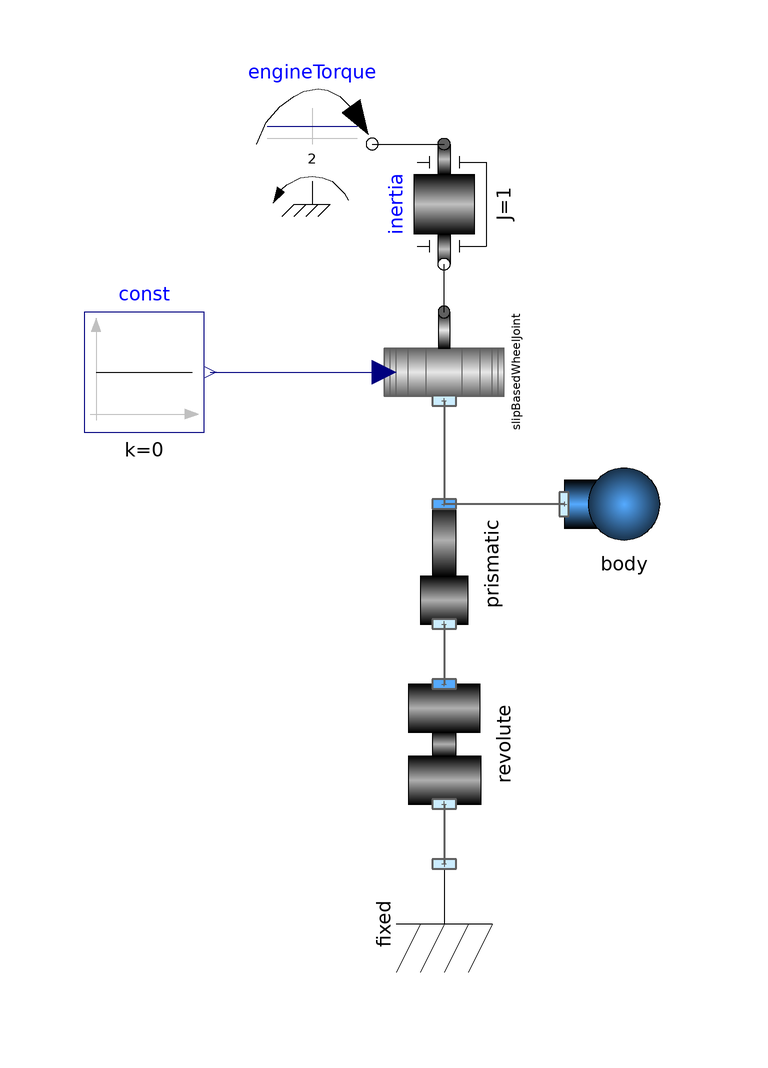

This picture is the connection diagram that the Modelica source below describes through its graphical annotations.

model TestSlipBasedWheel

      Joints.Prismatic prismatic(r={0,1},
        s(start=1)) annotation (Placement(transformation(
            extent={{-10,-10},{10,10}},
            rotation=90,
            origin={0,10})));
      Joints.Revolute revolute annotation (Placement(transformation(
            extent={{-10,-10},{10,10}},
            rotation=90,
            origin={0,-20})));
      Parts.Fixed fixed annotation (Placement(transformation(
            extent={{-10,-10},{10,10}},
            rotation=270,
            origin={0,-50})));
      Modelica.Mechanics.Rotational.Sources.ConstantTorque engineTorque(
          tau_constant=2)
        annotation (Placement(transformation(extent={{-32,70},{-12,90}})));
      Parts.Body body(m=10, I=1)
        annotation (Placement(transformation(extent={{20,10},{40,30}})));
      Modelica.Mechanics.Rotational.Components.Inertia inertia(
        phi(fixed=true, start=0),
        w(fixed=true, start=0),
        J=1)                    annotation (Placement(transformation(
            extent={{-10,10},{10,-10}},
            rotation=270,
            origin={0,70})));
      VehicleComponents.Wheels.SlipBasedWheelJoint slipBasedWheelJoint(
        radius=0.3, r = {1,0},
        mu_A=0.8,
        mu_S=0.4,
        N=100,
        sAdhesion=0.04,
        sSlide=0.12,
        vAdhesion_min=0.05,
        vSlide_min=0.15)
                  annotation (Placement(transformation(
            extent={{-10,-10},{10,10}},
            rotation=90,
            origin={0,42})));
      Modelica.Blocks.Sources.Constant const(k=0)
        annotation (Placement(transformation(extent={{-60,32},{-40,52}})));
    equation
      connect(prismatic.frame_a, revolute.frame_b) annotation (Line(
          points={{-6.12323e-016,0},{6.12323e-016,0},{6.12323e-016,-10}},
          color={95,95,95},
          thickness=0.5,
          smooth=Smooth.None));
      connect(revolute.frame_a, fixed.frame_a) annotation (Line(
          points={{-6.12323e-016,-30},{1.83697e-015,-30},{1.83697e-015,-40}},
          color={95,95,95},
          thickness=0.5,
          smooth=Smooth.None));
      connect(engineTorque.flange, inertia.flange_a) annotation (Line(
          points={{-12,80},{1.83697e-015,80}},
          color={0,0,0},
          smooth=Smooth.None));
      connect(body.frame_a, prismatic.frame_b) annotation (Line(
          points={{20,20},{6.12323e-016,20}},
          color={95,95,95},
          thickness=0.5,
          smooth=Smooth.None));
      connect(slipBasedWheelJoint.frame_a, prismatic.frame_b) annotation (Line(
          points={{-2.93915e-016,37.2},{-2.93915e-016,28.6},{6.12323e-016,28.6},
              {6.12323e-016,20}},
          color={95,95,95},
          thickness=0.5,
          smooth=Smooth.None));
      connect(slipBasedWheelJoint.flange_a, inertia.flange_b) annotation (Line(
          points={{6.12323e-016,52},{-1.83697e-015,52},{-1.83697e-015,60}},
          color={0,0,0},
          smooth=Smooth.None));
      connect(const.y, slipBasedWheelJoint.dynamicLoad) annotation (Line(
          points={{-39,42},{-10,42}},
          color={0,0,127},
          smooth=Smooth.None));
      annotation (Diagram(graphics));
    end TestSlipBasedWheel;